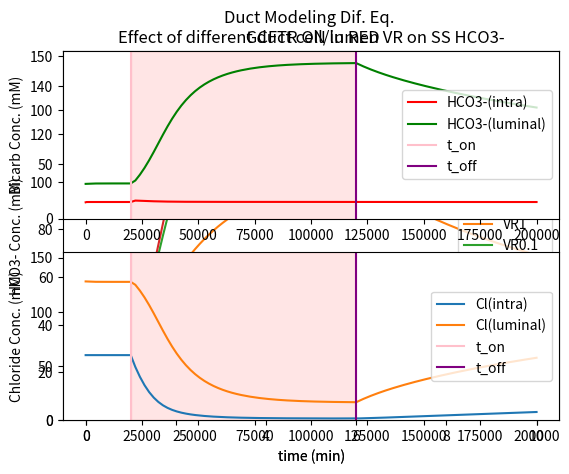

Python code for this plot:
#!/usr/bin/env python3
# -*- coding: utf-8 -*-
"""
Created on Sat Aug  4 11:18:16 2018

@author: crbreze
for Ariel Precision Medicine

Translation of the Basic Pancreatic Duct Cell Modeling Script described in the
appendix of Whitcomb & Ermentrout's 'A Mathematical Model of the Pancreatic 
Duct Cell Generating High Bicarbonate Concentrations in Pancreatic Juice'
"""
from math import log
from scipy.integrate import odeint
import numpy as np
import matplotlib.pyplot as plt

# Antiporter Fxn (ap(ao,aibo,bi,ka,kb) in original)
def antiporter(ao,ai,bo,bi,ka,kb):
    numerator = ao*bi-bo*ai
    denominator = (ka*kb*((1+ai/ka+bi/kb)*(ao/ka+bo/kb)+\
                          (1+ao/ka+bo/kb)*(ai/ka+bi/kb)))
    return (numerator/denominator)

# Effective Permeability Fxn (g(xi,xo) in original)
# Linearization of the Constant Field Eqn
def eff_perm(xi,xo):
    return (xi*xo*log(xi/xo)/(xi-xo))

# Nernst Potential Fxn
def nernst_potential(a,b):
    # Physical Constants
    ideal_gas = 8.31451
    faraday_cst = 96485
    body_temp = 310 #K
    return (ideal_gas*body_temp/faraday_cst)*log(a/b)

# Constants & Initial Conditions
g_bi = 0.2
g_cl = 1
zeta = 0.05
kbi = 1
kcl = 10
gnbc = 2
gapl = 0.25
gapbl = 0.005
nb = 140
bb = 22
cb = 130
ni = 14
bi0 = 15
buf = 0.1
chi = 1
bi = 15
ci = 60
bl = 32
cl = 160 - bl
gcftron = 1
gcftrbase = 0.00007
ek = -0.085 # should be -0.085, but system behaves better with this number
gk = 1
cap = 1
gnak = 3.125
np0 = 25
epump = -0.2
ionstr = 160
gnaleak = 0.4
jac = 0.025 # should be 0.025
rat = 0.25

def ductmodelsystem(state, t, vr):
    bi, bl, ci, ni, gcftr = state
    cl = 160 - bl
    eb = nernst_potential(bi, bl)
    enbc = nernst_potential((bi**2*ni), (bb**2*nb))
    ec = nernst_potential(ci, cl)
    ena = nernst_potential(nb, ni)
    kccf = eff_perm(ci,cl)*gcftr*g_cl
    kbcf = eff_perm(bi, bl)*gcftr*g_bi
    knbc = gnbc
    v = (knbc*enbc+kbcf*eb+kccf*ec+gk*ek+gnaleak*ena)/(knbc+kbcf+kccf+gk)
    jnbc = knbc*(v-enbc)
    jbcftr = kbcf*(v-eb)
    jccftr = kccf*(v-ec)
    japl = antiporter(bl,bi,cl,ci,kbi,kcl)*gapl
    japbl = antiporter(bb,bi,cb,ci,kbi,kcl)*gapbl
    jbl = (-jbcftr-japl)/vr+jac*rat
    jci = jccftr-japl-japbl
    jcl = (-jccftr+japl)/vr+jac
    jlum = (jcl+jbl)/ionstr
    jnak = gnak*(v-epump)*(ni/np0)**3
    jnaleak = gnaleak*(v-ena)
    flow = jlum*ionstr

    dbi = zeta*chi*(jbcftr+japl+japbl+buf*(bi0-bi)+2*jnbc)
    dbl = (jbl-jlum*bl)*zeta
    dci = jci*zeta
    dni = zeta*(jnbc-jnak-jnaleak)
    dgcftr = 0
    return [dbi, dbl, dci, dni, dgcftr]

def graph_HCO3_and_Cl(init_state, filename):
	vr = 0.1
	t_on, t_off = 20000, 120000
	t1 = np.linspace(0, t_on) 
	state1 = odeint(ductmodelsystem, init_state, t1, args=(vr,))
	on_state = [state1[-1,0],state1[-1,1],state1[-1,2],state1[-1,3], gcftron]
	t2 = np.linspace(t_on, t_off)
	state2 = odeint(ductmodelsystem, on_state, t2, args=(vr,))
	off_state = [state2[-1,0],state2[-1,1],state2[-1,2],state2[-1,3], gcftrbase]
	t3 = np.linspace(t_off, 200000)
	state3 = odeint(ductmodelsystem, off_state, t3, args=(vr,))

	t = np.append(t1, t2)
	t = np.append(t,t3)
	state = np.vstack((state1, state2))
	state = np.vstack((state, state3))

	plt.subplot(2, 1, 1)
	plt.plot(t,state[:,0], 'r-', label = 'HCO3-(intra)')
	plt.plot(t,state[:,1], 'g-', label = 'HCO3-(luminal)')
	plt.axvline(x=t_on, color = 'pink', label = 't_on')
	plt.axvline(x=t_off, color = 'purple', label = 't_off')
	plt.axvspan(t_on, t_off, alpha=0.1, color='red')
	plt.legend(loc = 'right')
	plt.ylim((0,155))
	plt.title('Duct Modeling Dif. Eq. \n GCFTR ON in RED')
	plt.ylabel('Bicarb Conc. (mM)')

	plt.subplot(2, 1, 2)
	plt.plot(t,state[:,2], label = 'Cl(intra)')
	plt.plot(t,(160- state[:,1]), label = 'Cl(luminal)')
	plt.axvline(x=t_on, color = 'pink', label = 't_on')
	plt.axvline(x=t_off, color = 'purple', label = 't_off')
	plt.axvspan(t_on, t_off, alpha=0.1, color='red')
	plt.xlabel('time (min)')
	plt.ylabel('Chloride Conc. (mM)')
	plt.legend(loc = 'right')
	plt.ylim((0,155))

	plt.savefig(filename, transparent=True) # store local copy for later use
	plt.show()
	return

def vol_rat_plot(init_state, filename):
	volume_ratios = [10, 1, 0.1, 0.04]
	states = [None] * len(volume_ratios)

	t_on, t_off = 20000, 120000
	t1 = np.linspace(0, t_on)
	t2 = np.linspace(t_on, t_off)
	t3 = np.linspace(t_off, 200000)
	t = np.append(t1, t2)
	t = np.append(t,t3)
	t /= 20000

	i = 0
	for vr in volume_ratios:
		state1 = odeint(ductmodelsystem, init_state, t1, args=(vr,))
		on_state = [state1[-1,0],state1[-1,1],state1[-1,2],state1[-1,3], gcftron]
		state2 = odeint(ductmodelsystem, on_state, t2, args=(vr,))
		off_state = [state2[-1,0],state2[-1,1],state2[-1,2],state2[-1,3], gcftrbase]
		state3 = odeint(ductmodelsystem, off_state, t3, args=(vr,))
		state = np.vstack((state1, state2))
		state = np.vstack((state, state3))
		states[i] = state
		i += 1

	j = 0
	for state in states:
		plt.plot(t, state[:, 1], label='VR'+str(volume_ratios[j]))
		j += 1

	plt.xlabel('time (min)')
	plt.ylabel('HCO3- Conc. (mM)')
	plt.legend(loc = 'right')
	plt.ylim((0,155))
	plt.title('Effect of different duct cell/lumen VR on SS HCO3-')
	plt.savefig(filename, transparent=True) # store local copy for later use
	plt.show()
	return

vol_rat_plot([bi, bl, ci, ni, gcftrbase], 'volumes.png')
graph_HCO3_and_Cl([bi, bl, ci, ni, gcftrbase], 'nosmoke.png') # 15, 32, 60, 28, 1

'''
	smoking_penalty_rate = 0.15
	smoking_state = [bi*smoking_penalty_rate, bl*smoking_penalty_rate, ci, ni, gcftrbase]
	smoking_state1 = odeint(ductmodelsystem, smoking_state, t1)'''
	
